Photos from the image-classification dataset "dataset" in the GitHub repository feanored/astrostats-2025. Its 2 classes are: barred spiral galaxy, round smooth galaxy.

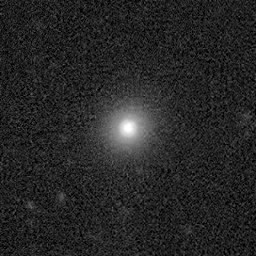
Label: barred spiral galaxy

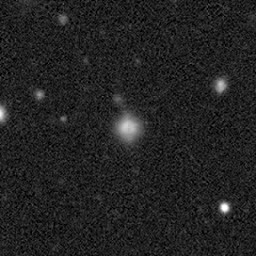
Label: barred spiral galaxy

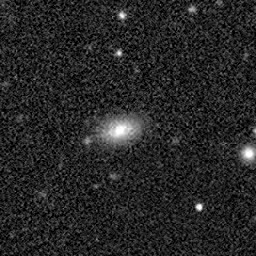
Label: round smooth galaxy

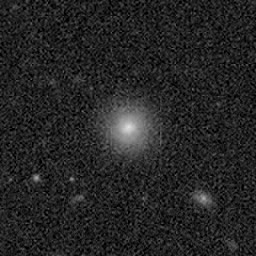
Label: barred spiral galaxy

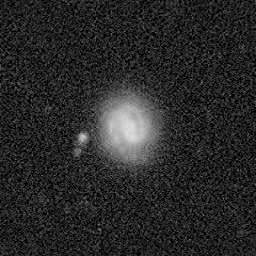
Label: round smooth galaxy

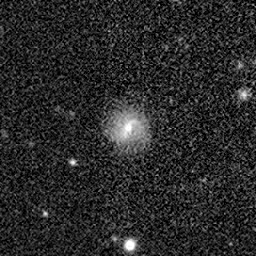
Label: round smooth galaxy
